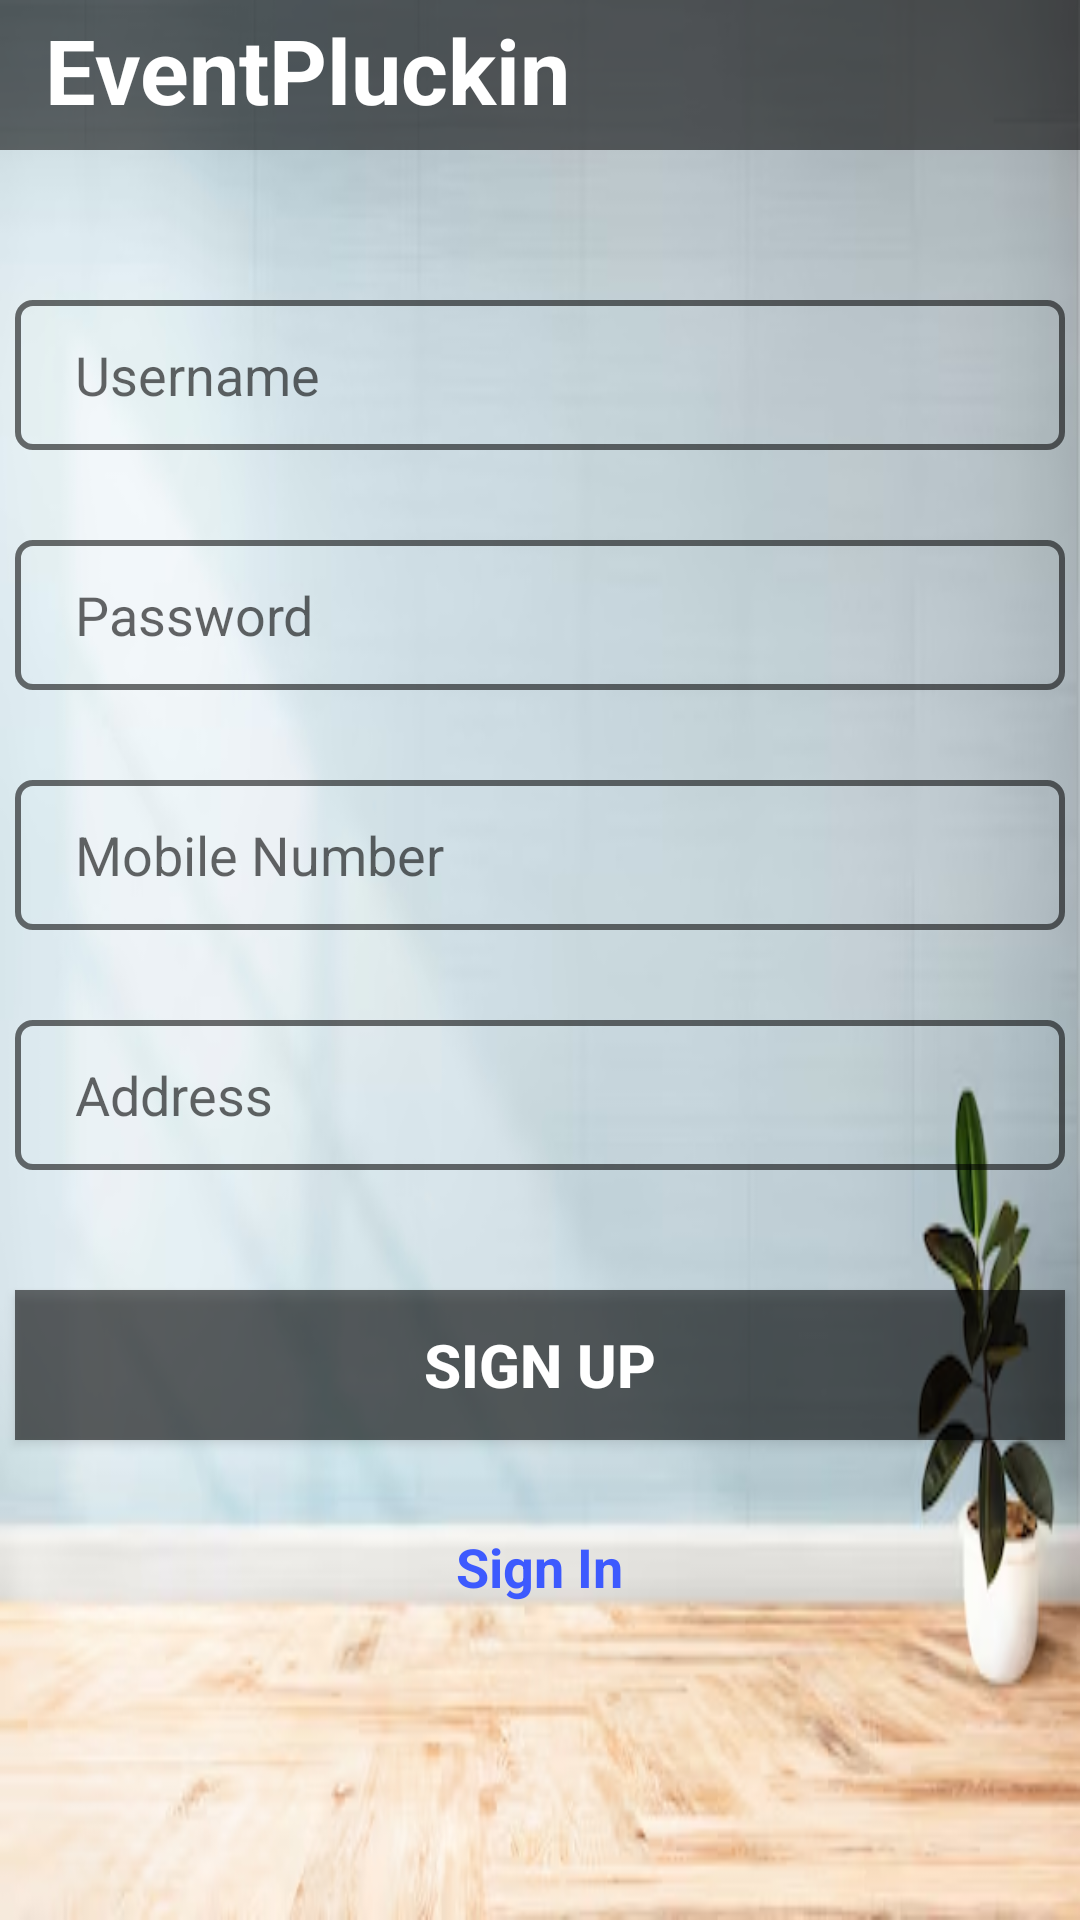

The Android layout XML behind this screen, and the referenced resources:
<!-- AndroidManifest.xml: application theme Theme.EventPlaneer -->
<!-- res/layout/activity_registration.xml -->
<?xml version="1.0" encoding="utf-8"?>
<LinearLayout
    xmlns:android="http://schemas.android.com/apk/res/android"
    xmlns:app="http://schemas.android.com/apk/res-auto"
    xmlns:tools="http://schemas.android.com/tools"
    android:layout_width="match_parent"
    android:layout_height="match_parent"
    android:orientation="vertical"
    android:background="@drawable/img"
    tools:context=".MainActivity">

    <TextView
        android:layout_width="match_parent"
        android:layout_height="50dp"
        android:text="EventPluckin"
        android:textSize="30dp"
        android:textColor="#ffffff"
        android:background="#90000000"
        android:textStyle="bold"
        android:paddingLeft="15dp"
        android:paddingTop="3dp"
        />

    <EditText
        android:id="@+id/user"
        android:layout_width="350dp"
        android:layout_height="50dp"
        android:layout_marginTop="50dp"
        android:hint="Username"
        android:textSize="18dp"
        android:paddingLeft="20dp"
        android:background="@drawable/edit"
        android:layout_gravity="center"
        android:inputType="text"
        />

    <EditText
        android:id="@+id/pass"
        android:layout_width="350dp"
        android:layout_height="50dp"
        android:layout_marginTop="30dp"
        android:hint="Password"
        android:textSize="18dp"
        android:paddingLeft="20dp"
        android:background="@drawable/edit"
        android:layout_gravity="center"
        android:inputType="numberPassword"
        />

    <EditText
        android:id="@+id/mobile"
        android:layout_width="350dp"
        android:layout_height="50dp"
        android:layout_marginTop="30dp"
        android:hint="Mobile Number"
        android:textSize="18dp"
        android:paddingLeft="20dp"
        android:background="@drawable/edit"
        android:layout_gravity="center"
        android:inputType="number"
        />

    <EditText
        android:id="@+id/address"
        android:layout_width="350dp"
        android:layout_height="50dp"
        android:layout_marginTop="30dp"
        android:hint="Address"
        android:textSize="18dp"
        android:paddingLeft="20dp"
        android:background="@drawable/edit"
        android:layout_gravity="center"
        android:inputType="text"
        />

    <Button
        android:id="@+id/btn"
        android:onClick="signUp"
        android:layout_width="350dp"
        android:layout_height="50dp"
        android:layout_marginTop="40dp"
        android:layout_gravity="center"
        android:text="Sign Up"
        android:textSize="20dp"
        android:textColor="@color/white"
        android:textStyle="bold"
        android:background="#90000000"
        />

    <TextView
        android:id="@+id/loginR"
        android:layout_width="wrap_content"
        android:layout_height="wrap_content"
        android:text="Sign In"
        android:layout_gravity="center"
        android:layout_marginTop="30dp"
        android:textStyle="bold"
        android:textSize="18sp"
        android:textColor="#3D5AFE"
        android:onClick="loginR"
        />
</LinearLayout>
<!-- resources referenced by this layout -->
<resources>
  <color name="white">#FFFFFFFF</color>
  <!-- drawable edit (drawable) -->
  <?xml version="1.0" encoding="utf-8"?>
  <shape xmlns:android="http://schemas.android.com/apk/res/android">
     <stroke android:color="#90000000" android:width="2dp"/>
      <corners android:radius="5dp"/>
  </shape>
  <!-- drawable img: png bitmap (drawable, 152608 bytes) -->
  <style name="Theme.EventPlaneer" parent="Base.Theme.EventPlaneer" />
  <style name="Base.Theme.EventPlaneer" parent="Theme.AppCompat.Light.NoActionBar">
          
          
          
          <item name="colorPrimary">@color/lavender</item>
          <item name="colorPrimaryVariant">@color/lavender</item>
          <item name="colorOnPrimary">@color/white</item>
          
          <item name="colorSecondary">@color/teal_200</item>
          <item name="colorSecondaryVariant">@color/teal_700</item>
          <item name="colorOnSecondary">@color/black</item>
          
          <item name="android:statusBarColor">?attr/colorPrimaryVariant</item>
          
  
      </style>
  <color name="lavender">#8692f7</color>
  <color name="teal_200">#FF03DAC5</color>
  <color name="teal_700">#FF018786</color>
  <color name="black">#FF000000</color>
</resources>
